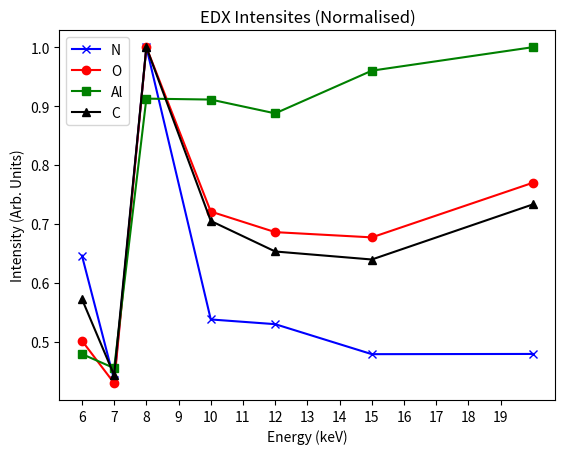
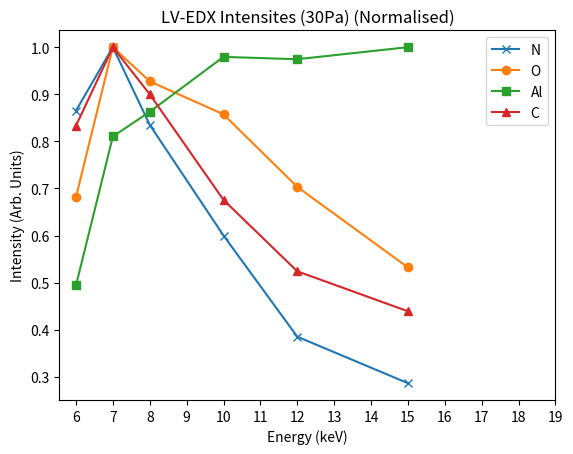
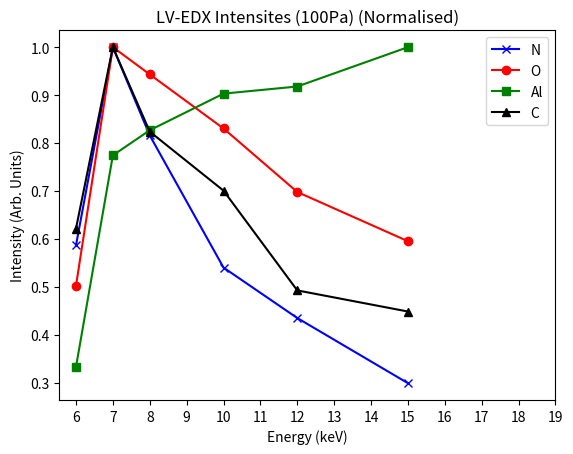
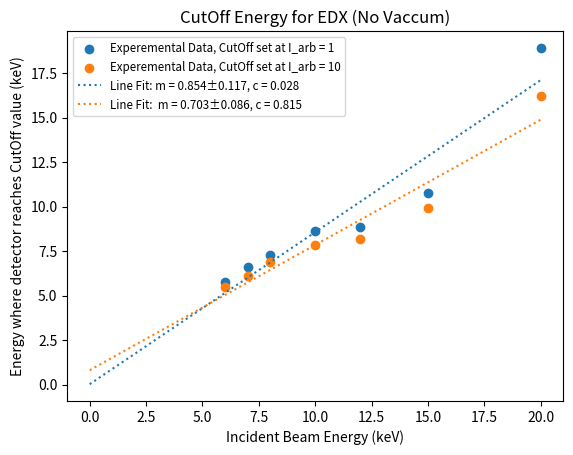
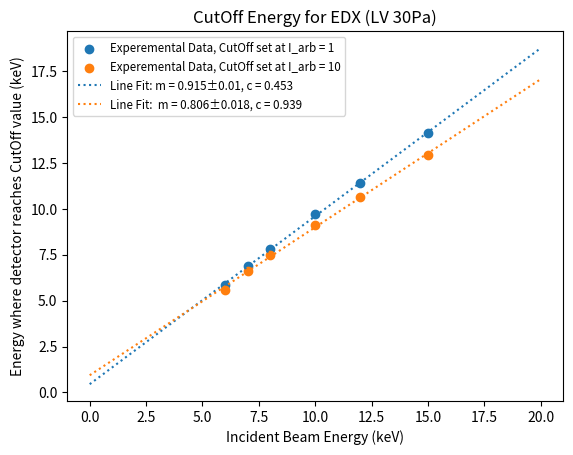
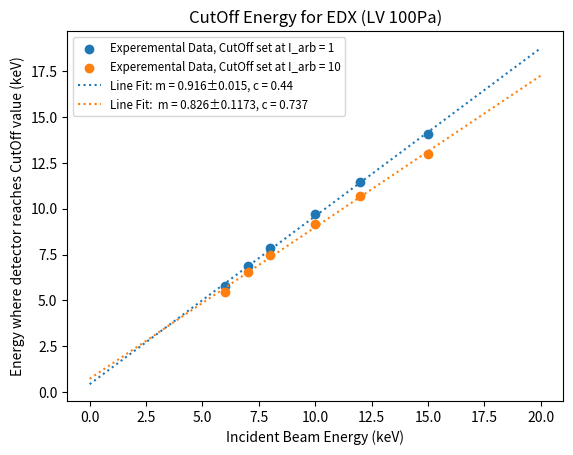
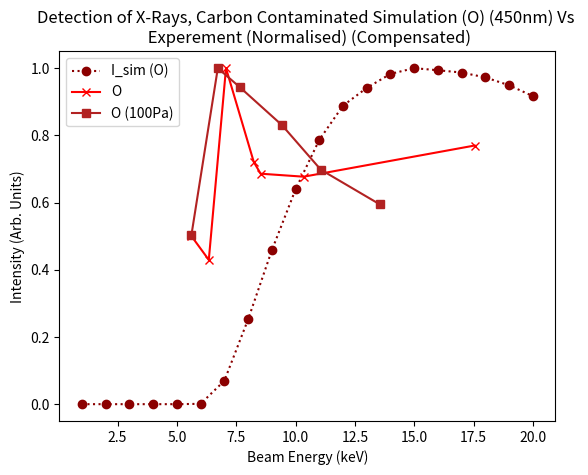
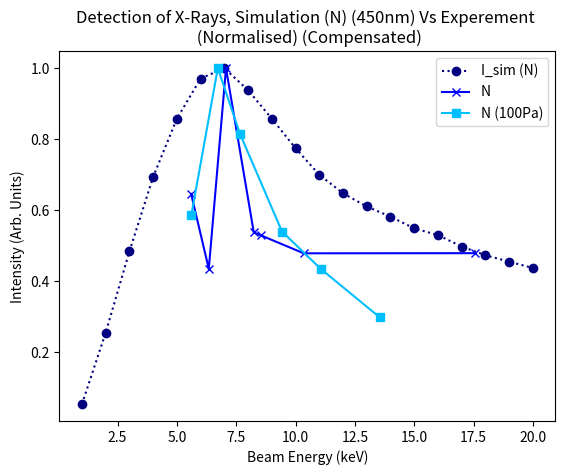
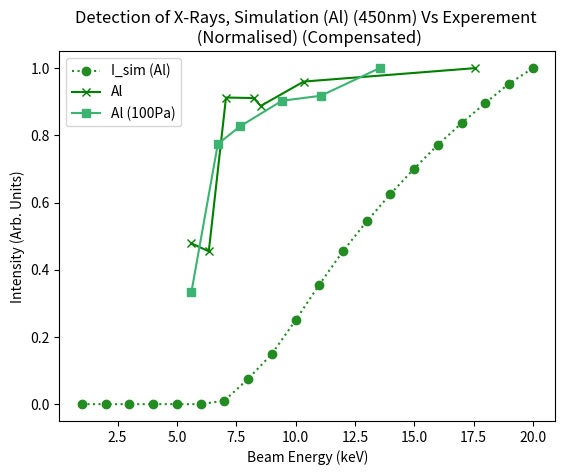
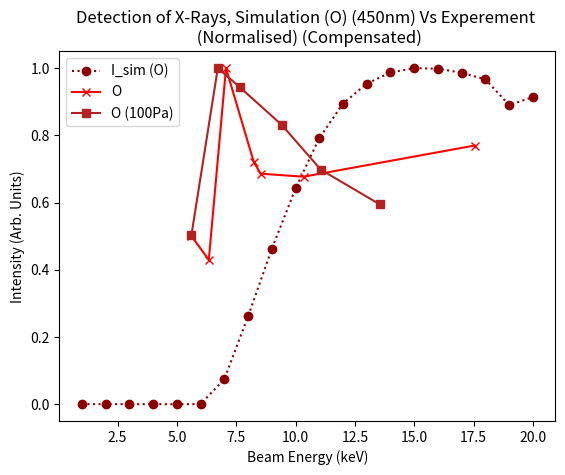
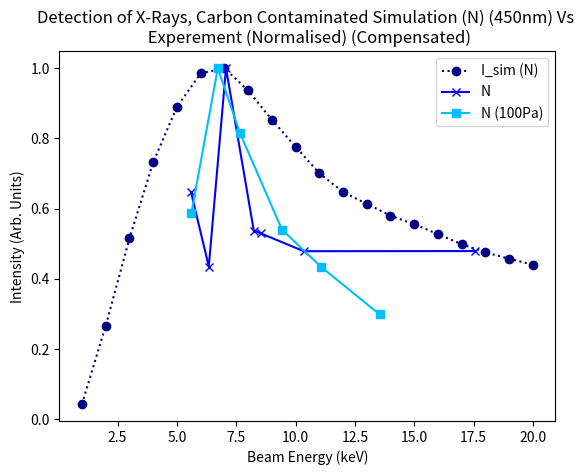
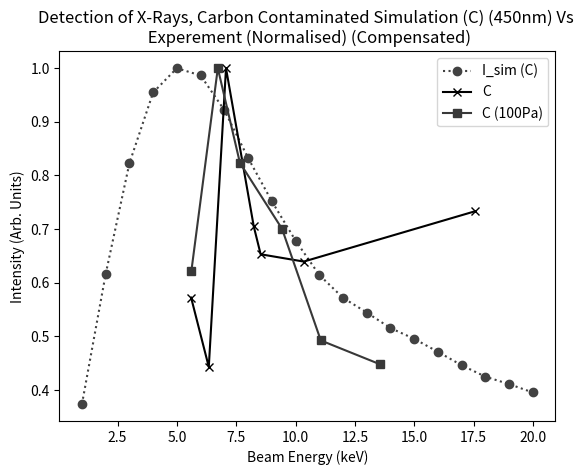
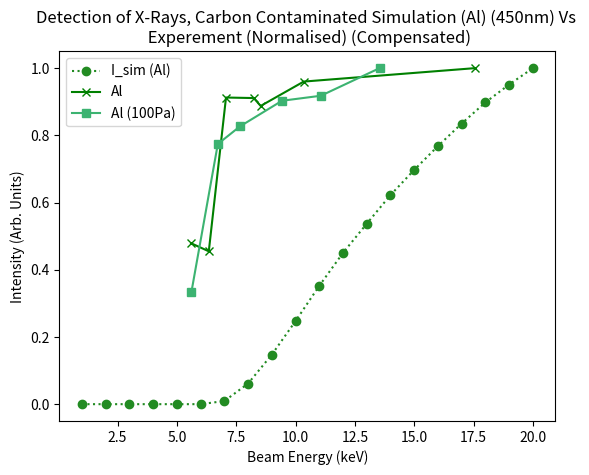

Write Python code to recreate these figures, in order.
import numpy as np
import matplotlib.pyplot as plt
from scipy import stats


# LV_EDX_Cut1 = np.array([5.78,5.85,5.74,6.42,6.59,6.88,6.89,6.73,7.84,7.8,7.27,8.63,9.7,9.7,8.11,8.87,11.45,11.39,8.95,10.79,14.09,13.56,14.15,14.17,10.63,18.9])

# LV_EDX_Cut10 = np.array([5.44,5.59,5.46,5.91,6.1,6.57,6.62,6.41,7.47,7.46,6.87,7.85,9.16,9.13,7.52,8.19,10.68,10.67,8.1,9.9,12.99,12.11,12.91,12.81,9.67,16.19])

# LV_EDX_Energy = np.array([6,7,8,10,12,15,20])
# EDX_Energy = np.array([6,7,8,10,12,15])

# LV_EDXPeaksN = np.array([1070, 1684, 1776, 1394, 1196, 1824, 1946, 2161, 1488, 1625, 2749, 1478,  985, 1168, 1596, 1456,  793,  750, 1659, 1316,  545,  336, 558,  574, 1544, 1317])

# LV_EDXPeaksO = np.array([20233, 27400, 25015, 21065, 21420, 40288, 40200, 44746, 37999, 37284, 49877, 35953, 33453, 34466, 40839, 34212, 28113, 28278,35933, 33768, 23975, 12857, 21404, 21959, 35618, 38393])

# LV_EDXPeaksAl = np.array([17986, 24891, 22544, 19563, 21418, 41854, 40806, 42961, 44682, 43452, 51782, 42887, 48815, 49315, 45000, 41782, 49619, 49066, 42351, 45196, 54057, 30174, 50354, 49236, 44549, 47074])

EDX_Energy = np.array([6,7,8,10,12,15,20])
LV_EDX_Energy = np.array([6,7,8,10,12,15])

EDX_Cut1 = np.array([5.74,6.59,7.27,8.63,8.87,10.79,18.9])
LV_EDX_Cut1_100 = np.array([5.78,6.88,7.84,9.7,11.45,14.09])
LV_EDX_Cut1_30 = np.array([5.85,6.89,7.8,9.7,11.39,14.15])

EDX_Cut10 = np.array([5.46,6.1,6.87,7.85,8.19,9.9,16.19])
LV_EDX_Cut10_100 = np.array([5.44,6.57,7.47,9.16,10.68,12.99])
LV_EDX_Cut10_30 = np.array([5.59,6.62,7.46,9.13,10.67,12.91])

EDXPeaksN = np.array([1776,1196,2749,1478,1456,1316,1317])
LV_EDXPeaksN_100 = np.array([1070,1824,1488,985,793,545])
LV_EDXPeaksN_30 = np.array([1684,1946,1625,1168,750,558])

EDXPeaksO = np.array([25015,21420,49877,35953,34212,33768,38393])
LV_EDXPeaksO_100 = np.array([20233,40288,37999,33453,28113,23975])
LV_EDXPeaksO_30 = np.array([27400,40200,37284,34466,28278,21404])

EDXPeaksAl = np.array([22544,21418,42961,42887,41782,45196,47074])
LV_EDXPeaksAl_100 = np.array([17986,41854,44682,48815,49619,54057])
LV_EDXPeaksAl_30 = np.array([24891,40806,43452,49315,49066,50354])

EDXPeaksC = np.array([673,521,1176,829,768,752,862])
LV_EDXPeaksC_100 = np.array([409,658,542,461,324,295])
LV_EDXPeaksC_30 = np.array([550,660,594,446,346,290])

Ray_AbsorbAl_200 = np.array([0,0,0,0.01,43.31,214.46,453.82,724.70,1004.51,1322.22,1628.55,1936.70,2249.50,2573.57,2895.99,3238.39,3570.42,3917.07,4261.61,4628.86])
Ray_DetectAl_200 = np.array([0,0,0,0.01,40.54,198.18,412.81,646.76,877.80,1128.30,1354.43,1567.11,1768.83,1963.08,2137.60,2311.64,2457.30,2601.30,2726.82,2844.39])
Ray_AbsorbB_200 = np.array([6.44,20.04,35.45,51.06,51.17,44.42,38.51,33.58,30.51,26.59,24.19,22.60,21.16,19.67,18.83,17.66,16.84,15.94,15.39,14.49])
Ray_DetectB_200 = np.array([6.30,18.55,30.31,39.56,38.11,32.91,28.63,25.07,22.88,19.97,18.23,17.08,16.01,14.89,14.27,13.40,12.80,12.12,11.71,11.02])
Ray_AbsorbN_200 = np.array([20.90,104.14,213.02,333.16,362.95,329.85,293.68,261.39,240.78,212.67,195.49,184.06,173.54,162.59,156.24,147.27,141.23,134.26,130.07,122.95])
Ray_DetectN_200 = np.array([20.54,97.16,184.19,261.54,272.19,245.39,218.88,195.41,180.72,159.87,147.44,139.22,131.34,123.18,118.43,111.75,107.38,102.11,98.88,93.52])
Ray_AbsorbO_200 = np.array([0,0,0,4.43,141.82,387.57,650.81,916.26,1167.23,1447.04,1702.00,1950.61,2197.50,2451.45,2698.38,2959.52,3208.34,3467.10,3721.43,3992.92])
Ray_DetectO_200 = np.array([0,0,0,1.66,51.26,132.44,208.28,271.42,318.49,360.81,386.02,401.24,409.75,413.60,409.71,405.73,394.21,385.43,374.33,360.65])

Ray_AbsorbAl_250 = np.array([0,0,0,0,6.71,120.25,342.16,616.75,901.72,1216.68,1544.41,1850.65,2168.70,2494.73,2826.38,3163.59,3507.13,3857.43,4209.92,4570.23])
Ray_DetectAl_250 = np.array([0,0,0,0,6.22,110.28,308.79,546.68,782.68,1031.81,1277.09,1488.90,1695.19,1888.50,2075.58,2244.53,2402.74,2543.09,2674.84,2792.23])
Ray_AbsorbB_250 = np.array([6.46,20.02,35.48,52.12,62.39,57.29,50.20,43.73,39.42,35.09,31.28,29.31,27.20,25.45,24.18,22.74,21.34,20.25,19.51,18.69])
Ray_DetectB_250 = np.array([6.31,18.53,30.32,40.20,44.17,39.60,34.62,30.26,27.46,24.52,21.93,20.62,19.20,18.00,17.11,16.16,15.15,14.40,13.89,13.31])
Ray_AbsorbN_250 = np.array([20.93,104.03,213.16,337.46,433.07,420.98,380.98,338.88,310.29,279.99,252.02,238.15,222.60,209.80,200.40,189.40,178.77,170.36,164.58,158.39])
Ray_DetectN_250 = np.array([20.56,97.08,184.28,264.23,310.22,293.03,263.87,235.22,216.53,195.82,176.89,167.63,157.25,148.50,141.84,134.60,126.99,121.27,117.17,112.83])
Ray_AbsorbO_250 = np.array([0,0,0,0.03,45.09,256.28,525.12,806.10,1070.06,1350.06,1629.22,1876.31,2129.81,2386.14,2642.44,2899.08,3159.65,3421.79,3681.73,3947.70])
Ray_DetectO_250 = np.array([0,0,0,0.01,13.05,70.58,135.59,193.39,236.27,272.74,299.95,312.80,321.25,323.47,325.21,320.37,314.65,305.52,297.15,287.40])

Ray_AbsorbAl_300 = np.array([0,0,0,0,0.16,51.40,237.16,500.61,798.17,1118.01,1450.67,1766.60,2097.08,2421.39,2751.10,3085.23,3440.02,3786.76,4156.77,4511.40])
Ray_DetectAl_300 = np.array([0,0,0,0,0.14,46.66,212.24,440.35,687.80,941.72,1191.50,1412.55,1629.09,1824.37,2009.32,2174.61,2339.38,2487.92,2623.09,2742.64])
Ray_AbsorbB_300 = np.array([6.45,19.99,35.40,52.13,67.75,69.15,61.65,54.66,48.34,43.19,38.43,35.97,32.96,31.34,29.59,27.85,26.34,25.09,23.42,22.59])
Ray_DetectB_300 = np.array([6.31,18.50,30.27,40.24,46.56,44.98,39.83,35.14,31.30,28.04,25.11,23.62,21.72,20.73,19.60,18.48,17.49,16.68,15.63,15.08])
Ray_AbsorbN_300 = np.array([20.93,103.90,212.72,337.49,462.56,501.64,467.05,422.02,379.68,343.79,309.39,291.68,269.69,257.83,244.81,231.79,220.21,210.80,197.22,191.32])
Ray_DetectN_300 = np.array([20.56,96.94,183.98,264.43,323.28,329.76,302.34,272.56,246.60,223.61,202.42,191.73,177.91,170.60,162.34,153.94,146.36,140.23,132.00,127.78])
Ray_AbsorbO_300 = np.array([0,0,0,0,5.86,141.21,397.79,683.28,971.04,1259.95,1546.76,1805.34,2071.96,2325.97,2580.78,2836.49,3106.53,3365.93,3643.54,3904.00])
Ray_DetectO_300 = np.array([0,0,0,0,1.35,31.22,82.73,132.26,173.21,205.87,229.88,243.64,252.85,256.25,257.16,252.90,248.62,244.13,235.94,230.00])

Ray_AbsorbAl_350 = np.array([0,0,0,0,0.15,50.51,235.56,496.81,794.68,796.01,1450.13,1771.30,2095.44,2423.62,2750.91,3087.47,3444.53,3789.35,4147.64,4524.84])
Ray_DetectAl_350 = np.array([0,0,0,0,0.14,45.84,210.87,436.98,684.76,685.95,1191.60,1415.79,1627.75,1824.53,2006.22,2177.48,2345.46,2486.88,2620.23,2750.88])
Ray_AbsorbB_350 = np.array([6.46,20.04,35.49,52.03,67.91,69.34,62.38,55.02,48.60,43.37,38.64,35.58,32.95,30.89,29.30,28.07,26.19,24.85,23.75,22.24])
Ray_DetectB_350 = np.array([6.31,18.56,30.32,40.12,46.69,45.16,40.07,35.47,31.43,28.12,25.27,23.35,21.70,20.41,19.44,18.61,17.43,16.56,15.83,14.86])
Ray_AbsorbN_350 = np.array([20.93,104.16,213.18,336.90,463.66,502.78,469.92,424.66,381.48,344.91,310.77,288.83,269.71,254.47,242.70,233.65,218.98,210.30,200.22,188.59])
Ray_DetectN_350 = np.array([20.56,97.22,184.24,263.76,324.13,330.93,303.90,274.99,247.45,224.13,203.48,189.80,177.81,168.33,161.13,154.99,145.76,140.15,133.49,125.99])
Ray_AbsorbO_350 = np.array([0,0,0,0,5.76,138.68,394.68,678.69,966.34,1258.05,1545.89,1810.49,2070.94,2329.51,2581.46,2838.26,3110.30,3368.37,3634.48,3916.41])
Ray_DetectO_350 = np.array([0,0,0,0,1.33,30.65,82.21,131.43,172.37,206.13,230.21,244.01,252.63,255.87,255.78,253.46,249.95,243.17,236.72,230.45])

Ray_AbsorbAl_400 = np.array([0,0,0,0,0,1.54,75.78,281.37,570.58,892.09,1248.95,1589.41,1919.96,2263.37,2592.61,2943.50,3298.31,3657.69,4021.60,4377.66])
Ray_DetectAl_400 = np.array([0,0,0,0,0,1.37,66.57,84.54,243.41,484.42,741.28,1013.20,1254.67,1472.08,1686.67,1868.44,2048.60,2217.51,2371.64,2509.01,2625.72])
Ray_AbsorbB_400 = np.array([6.44,20.00,35.54,52.09,69.11,84.07,48.30,77.60,68.71,62.17,54.90,49.83,46.41,43.25,40.82,38.56,35.99,34.13,32.31,31.01])
Ray_DetectB_400 = np.array([6.30,18.52,30.26,40.18,47.21,50.93,43.48,38.51,34.88,30.95,28.43,26.63,24.94,23.69,22.44,21.07,19.95,19.02,18.25])
Ray_AbsorbN_400 = np.array([20.88,103.95,213.48,337.26,469.12,594.38,626.10,592.50,536.14,491.77,439.55,403.05,378.41,354.99,337.10,319.99,300.54,286.15,272.35,262.18])
Ray_DetectN_400 = np.array([20.52,97.02,184.49,264.03,326.55,366.99,362.29,334.92,302.33,277.14,248.63,230.40,217.50,205.04,165.87,186.48,176.14,167.48,160.36,154.40])
Ray_AbsorbO_400 = np.array([0,0,0,0,0.01,13.82,169.13,432.96,739.59,1043.86,1364.65,1652.85,1922.22,2196.78,2451.95,2723.13,2994.09,3265.29,3537.68,3800.54])
Ray_DetectO_400 = np.array([0,0,0,0,0,1.95,22.68,54.36,86.04,111.58,133.18,145.85,153.02,158.72,158.77,157.79,156.27,153.28,148.87,144.16])


Ray_DetectN_450 = np.array([20.56,97.25,184.41,264.40,326.80,369.96,381.05,357.42,326.88,295.17,266.69,246.80,232.66,221.72,209.18,201.99,189.70,180.38,173.44,166.69])
Ray_DetectAl_450 = np.array([0,0,0,0,0,0,26.50,193.24,384.07,642.00,914.58,1172.00,1399.13,1608.94,1803.97,1986.27,2151.53,2306.00,2454.26,2572.23])
Ray_DetectO_450 = np.array([0,0,0,0,0,0,9.33,32.69,57.80,80.30,99.03,111.92,119.32,123.49,125.09,124.91,123.39,120.92,111.38,114.29])

Ray_DetectAl_450C = np.array([0,0,0,0,0,0.04,23.87,158.10,379.28,636.69,906.88,1159.51,1382.90,1602.31,1795.32,1977.90,2150.43,2312.34,2449.53,2574.82])
Ray_DetectB_450C = np.array([4.52,15.90,26.77,35.87,42.43,46.40,46.28,42.40,37.91,34.06,30.38,27.73,26.07,24.47,23.24,21.93,20.61,19.55,18.72,17.94])
Ray_DetectC_450C = np.array([15.09,24.89,33.23,38.56,40.39,39.84,37.23,33.63,30.37,27.41,24.82,23.10,21.99,20.82,20.01,19.03,18.02,17.16,16.60,15.97])
Ray_DetectN_450C = np.array([12.83,79.31,153.47,218.07,265.07,293.64,298.06,279.20,254.32,231.41,208.90,192.96,182.89,172.92,165.57,157.20,148.67,141.64,136.35,131.19])
Ray_DetectO_450C = np.array([0,0,0,0,0,0.13,8.73,31.61,57.40,80.12,98.62,111.40,118.02,123.26,125.39,124.62,123.76,121.94,119.01,114.96])


BeamEnergy = np.arange(1,21,1)


plt.figure(1)
plt.title('EDX Intensites (Normalised)')
plt.xlabel('Energy (keV)')
plt.ylabel('Intensity (Arb. Units)')
plt.plot(EDX_Energy,(EDXPeaksN/max(EDXPeaksN)), label = 'N', marker = 'x', color = 'blue')
plt.plot(EDX_Energy,(EDXPeaksO/max(EDXPeaksO)), label = 'O', marker = 'o', color = 'red')
plt.plot(EDX_Energy,(EDXPeaksAl/max(EDXPeaksAl)), label = 'Al', marker = 's', color = 'green')
plt.plot(EDX_Energy,(EDXPeaksC/max(EDXPeaksC)), label = 'C', marker = '^', color = 'black')
plt.legend()
plt.xticks(np.arange(6,20,1))

plt.figure(2)
plt.title('LV-EDX Intensites (30Pa) (Normalised)')
plt.xlabel('Energy (keV)')
plt.ylabel('Intensity (Arb. Units)')
plt.plot(LV_EDX_Energy,(LV_EDXPeaksN_30/max(LV_EDXPeaksN_30)), label = 'N', marker = 'x')
plt.plot(LV_EDX_Energy,(LV_EDXPeaksO_30/max(LV_EDXPeaksO_30)), label = 'O', marker = 'o')
plt.plot(LV_EDX_Energy,(LV_EDXPeaksAl_30/max(LV_EDXPeaksAl_30)), label = 'Al', marker = 's')
plt.plot(LV_EDX_Energy,(LV_EDXPeaksC_30/max(LV_EDXPeaksC_30)), label = 'C', marker = '^')
plt.legend()
plt.xticks(np.arange(6,20,1))

plt.figure(3)
plt.title('LV-EDX Intensites (100Pa) (Normalised)')
plt.xlabel('Energy (keV)')
plt.ylabel('Intensity (Arb. Units)')
plt.plot(LV_EDX_Energy,(LV_EDXPeaksN_100/max(LV_EDXPeaksN_100)), label = 'N', marker = 'x', color = 'blue')
plt.plot(LV_EDX_Energy,(LV_EDXPeaksO_100/max(LV_EDXPeaksO_100)), label = 'O', marker = 'o', color = 'red')
plt.plot(LV_EDX_Energy,(LV_EDXPeaksAl_100/max(LV_EDXPeaksAl_100)), label = 'Al', marker = 's', color = 'green')
plt.plot(LV_EDX_Energy,(LV_EDXPeaksC_100/max(LV_EDXPeaksC_100)), label = 'C', marker = '^', color = 'black')
plt.legend()
plt.xticks(np.arange(6,20,1))

xGen = np.linspace(0,20,10001)
m, c, r, p, std_err = stats.linregress(EDX_Energy,EDX_Cut1)
dm = m * np.sqrt((1-r)/(len(EDX_Energy)-2)) #?
m1, c1, r1, p1, std_err1 = stats.linregress(LV_EDX_Energy,LV_EDX_Cut1_30)
m2, c2, r2, p2, std_err2 = stats.linregress(LV_EDX_Energy,LV_EDX_Cut1_100)
m3, c3, r3, p3, std_err3 = stats.linregress(EDX_Energy,EDX_Cut10)
m4, c4, r4, p4, std_err4 = stats.linregress(LV_EDX_Energy,LV_EDX_Cut10_30)
m5, c5, r5, p5, std_err5 = stats.linregress(LV_EDX_Energy,LV_EDX_Cut10_100)

yGen = m * xGen + c
yGen1 = m1 * xGen + c1
yGen2 = m2 * xGen + c2
yGen3 = m3 * xGen + c3
yGen4 = m4 * xGen + c4
yGen5 = m5 * xGen + c5


plt.figure(5)
plt.title('CutOff Energy for EDX (No Vaccum)')
plt.xlabel('Incident Beam Energy (keV)')
plt.ylabel('Energy where detector reaches CutOff value (keV)')
plt.scatter(EDX_Energy,EDX_Cut1, label = 'Experemental Data, CutOff set at I_arb = 1')
plt.scatter(EDX_Energy,EDX_Cut10, label = 'Experemental Data, CutOff set at I_arb = 10')
plt.plot(xGen,yGen, label = 'Line Fit: m = '+str(np.around(m,3)) + '±' + str(np.around(std_err,3)) +', c = '+str(np.around(c,3)), linestyle = ':')
plt.plot(xGen,yGen3, label = 'Line Fit:  m = '+str(np.around(m3,3)) + '±' + str(np.around(std_err3,3)) + ', c = '+str(np.around(c3,3)), linestyle = ':')
plt.legend(loc = 'best',fontsize="small")

plt.figure(6)
plt.title('CutOff Energy for EDX (LV 30Pa)')
plt.xlabel('Incident Beam Energy (keV)')
plt.ylabel('Energy where detector reaches CutOff value (keV)')
plt.scatter(LV_EDX_Energy,LV_EDX_Cut1_30, label = 'Experemental Data, CutOff set at I_arb = 1')
plt.scatter(LV_EDX_Energy,LV_EDX_Cut10_30, label = 'Experemental Data, CutOff set at I_arb = 10')
plt.plot(xGen,yGen1, label = 'Line Fit: m = '+str(np.around(m1,3)) + '±' + str(np.around(std_err1,3)) +', c = '+str(np.around(c1,3)), linestyle = ':')
plt.plot(xGen,yGen4, label = 'Line Fit:  m = '+str(np.around(m4,3)) + '±' + str(np.around(std_err4,3)) +', c = '+str(np.around(c4,3)), linestyle = ':')
plt.legend(loc = 'best',fontsize="small")

plt.figure(7)
plt.title('CutOff Energy for EDX (LV 100Pa)')
plt.xlabel('Incident Beam Energy (keV)')
plt.ylabel('Energy where detector reaches CutOff value (keV)')
plt.scatter(LV_EDX_Energy,LV_EDX_Cut1_100, label = 'Experemental Data, CutOff set at I_arb = 1')
plt.scatter(LV_EDX_Energy,LV_EDX_Cut10_100, label = 'Experemental Data, CutOff set at I_arb = 10')
plt.plot(xGen,yGen2, label = 'Line Fit: m = '+str(np.around(m2,3)) + '±' + str(np.around(std_err2,3)) +', c = '+str(np.around(c2,3)), linestyle = ':')
plt.plot(xGen,yGen5, label = 'Line Fit:  m = '+str(np.around(m5,3)) + '±' + str(np.around(std_err,5)) +', c = '+str(np.around(c5,3)), linestyle = ':')
plt.legend(loc = 'best',fontsize="small")

DeltaEDX1 = EDX_Energy - EDX_Cut1
DeltaEDX10 = EDX_Energy - EDX_Cut10

LV_DeltaEDX1_100 = LV_EDX_Energy - LV_EDX_Cut1_100
LV_DeltaEDX10_100 = LV_EDX_Energy - LV_EDX_Cut10_100

LV_DeltaEDX1_30 = LV_EDX_Energy - LV_EDX_Cut1_30
LV_DeltaEDX10_30 = LV_EDX_Energy - LV_EDX_Cut10_30

AvgDelta = (DeltaEDX10 + DeltaEDX1) / 2
AvgDelta_LV_100 = (LV_DeltaEDX10_100 + LV_DeltaEDX1_100) / 2
AvgDelta_LV_30 = (LV_DeltaEDX10_30 + LV_DeltaEDX1_30) / 2



plt.figure(135)
plt.title('Detection of X-Rays, Simulation (N) (450nm) Vs Experement \n (Normalised) (Compensated)')
plt.xlabel('Beam Energy (keV)')
plt.ylabel('Intensity (Arb. Units)')
plt.plot(BeamEnergy,(Ray_DetectN_450 / max(Ray_DetectN_450)), label = 'I_sim (N)', marker = 'o', color = 'navy', linestyle = 'dotted')
plt.plot((EDX_Energy - AvgDelta),(EDXPeaksN/max(EDXPeaksN)), label = 'N', marker = 'x', color = 'blue')
plt.plot((LV_EDX_Energy - AvgDelta_LV_100),(LV_EDXPeaksN_100/max(LV_EDXPeaksN_100)), label = 'N (100Pa)', marker = 's', color = 'deepskyblue')
plt.legend()

plt.figure(136)
plt.title('Detection of X-Rays, Simulation (Al) (450nm) Vs Experement \n (Normalised) (Compensated)')
plt.xlabel('Beam Energy (keV)')
plt.ylabel('Intensity (Arb. Units)')
plt.plot(BeamEnergy,(Ray_DetectAl_450 / max(Ray_DetectAl_450)), label = 'I_sim (Al)', marker = 'o', color = 'forestgreen', linestyle = 'dotted')
plt.plot((EDX_Energy - AvgDelta),(EDXPeaksAl/max(EDXPeaksAl)), label = 'Al', marker = 'x', color = 'green')
plt.plot((LV_EDX_Energy - AvgDelta_LV_100),(LV_EDXPeaksAl_100/max(LV_EDXPeaksAl_100)), label = 'Al (100Pa)', marker = 's', color = 'mediumseagreen')
plt.legend()

plt.figure(137)
plt.title('Detection of X-Rays, Simulation (O) (450nm) Vs Experement \n (Normalised) (Compensated)')
plt.xlabel('Beam Energy (keV)')
plt.ylabel('Intensity (Arb. Units)')
plt.plot(BeamEnergy,(Ray_DetectO_450 / max(Ray_DetectO_450)), label = 'I_sim (O)', marker = 'o', color = 'darkred', linestyle = 'dotted')
plt.plot((EDX_Energy - AvgDelta),(EDXPeaksO/max(EDXPeaksO)), label = 'O', marker = 'x', color = 'red')
plt.plot((LV_EDX_Energy - AvgDelta_LV_100),(LV_EDXPeaksO_100/max(LV_EDXPeaksO_100)), label = 'O (100Pa)', marker = 's', color = 'firebrick')
plt.legend()


plt.figure(140)
plt.title('Detection of X-Rays, Carbon Contaminated Simulation (N) (450nm) Vs \n Experement (Normalised) (Compensated)')
plt.xlabel('Beam Energy (keV)')
plt.ylabel('Intensity (Arb. Units)')
plt.plot(BeamEnergy,(Ray_DetectN_450C / max(Ray_DetectN_450C)), label = 'I_sim (N)', marker = 'o', color = 'navy', linestyle = 'dotted')
plt.plot((EDX_Energy - AvgDelta),(EDXPeaksN/max(EDXPeaksN)), label = 'N', marker = 'x', color = 'blue')
plt.plot((LV_EDX_Energy - AvgDelta_LV_100),(LV_EDXPeaksN_100/max(LV_EDXPeaksN_100)), label = 'N (100Pa)', marker = 's', color = 'deepskyblue')
plt.legend()

plt.figure(141)
plt.title('Detection of X-Rays, Carbon Contaminated Simulation (C) (450nm) Vs \n Experement (Normalised) (Compensated)')
plt.xlabel('Beam Energy (keV)')
plt.ylabel('Intensity (Arb. Units)')
plt.plot(BeamEnergy,(Ray_DetectC_450C / max(Ray_DetectC_450C)), label = 'I_sim (C)', marker = 'o', color = (66/256,66/256,66/256), linestyle = 'dotted')
plt.plot((EDX_Energy - AvgDelta),(EDXPeaksC/max(EDXPeaksC)), label = 'C', marker = 'x', color = 'black')
plt.plot((LV_EDX_Energy - AvgDelta_LV_100),(LV_EDXPeaksC_100/max(LV_EDXPeaksC_100)), label = 'C (100Pa)', marker = 's', color = (56/256,56/256,56/256))
plt.legend()

plt.figure(142)
plt.title('Detection of X-Rays, Carbon Contaminated Simulation (Al) (450nm) Vs \n Experement (Normalised) (Compensated)')
plt.xlabel('Beam Energy (keV)')
plt.ylabel('Intensity (Arb. Units)')
plt.plot(BeamEnergy,(Ray_DetectAl_450C / max(Ray_DetectAl_450C)), label = 'I_sim (Al)', marker = 'o', color = 'forestgreen', linestyle = 'dotted')
plt.plot((EDX_Energy - AvgDelta),(EDXPeaksAl/max(EDXPeaksAl)), label = 'Al', marker = 'x', color = 'green')
plt.plot((LV_EDX_Energy - AvgDelta_LV_100),(LV_EDXPeaksAl_100/max(LV_EDXPeaksAl_100)), label = 'Al (100Pa)', marker = 's', color = 'mediumseagreen')
plt.legend()

plt.figure(133)
plt.title('Detection of X-Rays, Carbon Contaminated Simulation (O) (450nm) Vs \n Experement (Normalised) (Compensated)')
plt.xlabel('Beam Energy (keV)')
plt.ylabel('Intensity (Arb. Units)')
plt.plot(BeamEnergy,(Ray_DetectO_450C / max(Ray_DetectO_450C)), label = 'I_sim (O)', marker = 'o', color = 'darkred', linestyle = 'dotted')
plt.plot((EDX_Energy - AvgDelta),(EDXPeaksO/max(EDXPeaksO)), label = 'O', marker = 'x', color = 'red')
plt.plot((LV_EDX_Energy - AvgDelta_LV_100),(LV_EDXPeaksO_100/max(LV_EDXPeaksO_100)), label = 'O (100Pa)', marker = 's', color = 'firebrick')
plt.legend()